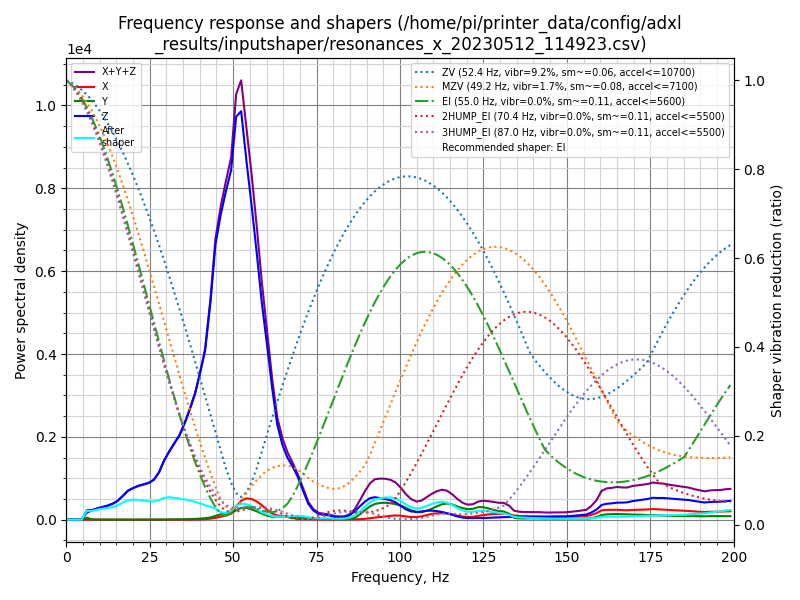

Values plotted in this chart, from the file beside it:
freq, psd_x, psd_y, psd_z, psd_xyz
0.0, 1.608e+01, 1.843e+01, 2.877e+02, 3.222e+02
1.5, 2.497e+01, 3.406e+01, 1.940e+02, 2.531e+02
3.1, 2.359e+01, 5.943e+01, 5.565e+01, 1.387e+02
4.6, 2.635e+01, 3.617e+02, 3.673e+02, 7.554e+02
6.2, 2.593e+01, 3.192e+02, 1.104e+03, 1.449e+03
7.7, 2.528e+01, 4.730e+01, 1.749e+03, 1.821e+03
9.3, 2.908e+01, 2.948e+01, 2.547e+03, 2.606e+03
10.8, 3.331e+01, 2.733e+01, 3.319e+03, 3.380e+03
12.3, 3.273e+01, 2.560e+01, 4.174e+03, 4.232e+03
13.9, 2.743e+01, 2.481e+01, 5.387e+03, 5.439e+03
15.4, 2.884e+01, 2.703e+01, 7.052e+03, 7.107e+03
17.0, 3.072e+01, 2.892e+01, 9.895e+03, 9.955e+03
18.5, 3.240e+01, 2.798e+01, 1.303e+04, 1.309e+04
20.1, 3.090e+01, 3.379e+01, 1.547e+04, 1.553e+04
21.6, 3.308e+01, 4.076e+01, 1.771e+04, 1.778e+04
23.1, 3.654e+01, 4.699e+01, 1.970e+04, 1.979e+04
24.7, 3.250e+01, 5.426e+01, 2.203e+04, 2.211e+04
26.2, 2.925e+01, 6.774e+01, 2.526e+04, 2.536e+04
27.8, 2.943e+01, 8.872e+01, 3.191e+04, 3.203e+04
29.3, 3.919e+01, 1.231e+02, 4.186e+04, 4.202e+04
30.8, 5.122e+01, 1.741e+02, 5.060e+04, 5.082e+04
32.4, 7.511e+01, 2.367e+02, 5.992e+04, 6.023e+04
33.9, 1.050e+02, 3.090e+02, 6.904e+04, 6.946e+04
35.5, 1.274e+02, 4.309e+02, 8.290e+04, 8.346e+04
37.0, 1.411e+02, 5.985e+02, 9.852e+04, 9.926e+04
38.6, 1.873e+02, 8.031e+02, 1.176e+05, 1.185e+05
40.1, 3.220e+02, 1.111e+03, 1.421e+05, 1.435e+05
41.6, 5.761e+02, 1.526e+03, 1.700e+05, 1.721e+05
43.2, 1.158e+03, 2.449e+03, 2.271e+05, 2.307e+05
44.7, 2.077e+03, 4.195e+03, 2.974e+05, 3.037e+05
46.3, 3.571e+03, 6.036e+03, 3.418e+05, 3.515e+05
47.8, 4.820e+03, 6.732e+03, 3.792e+05, 3.908e+05
49.4, 7.339e+03, 7.764e+03, 4.177e+05, 4.328e+05
50.9, 1.619e+04, 1.171e+04, 4.960e+05, 5.239e+05
52.4, 2.402e+04, 1.509e+04, 5.176e+05, 5.567e+05
54.0, 2.790e+04, 1.556e+04, 4.681e+05, 5.116e+05
55.5, 2.802e+04, 1.402e+04, 4.229e+05, 4.649e+05
57.1, 2.514e+04, 1.160e+04, 3.671e+05, 4.038e+05
58.6, 2.067e+04, 8.670e+03, 3.072e+05, 3.366e+05
60.2, 1.433e+04, 5.916e+03, 2.526e+05, 2.729e+05
61.7, 9.205e+03, 4.562e+03, 1.961e+05, 2.099e+05
63.2, 6.458e+03, 4.607e+03, 1.457e+05, 1.568e+05
64.8, 5.577e+03, 4.980e+03, 1.166e+05, 1.272e+05
66.3, 4.610e+03, 4.289e+03, 9.921e+04, 1.081e+05
67.9, 2.807e+03, 3.331e+03, 8.670e+04, 9.283e+04
69.4, 1.336e+03, 3.239e+03, 7.139e+04, 7.596e+04
71.0, 9.728e+02, 3.193e+03, 4.921e+04, 5.338e+04
72.5, 8.148e+02, 2.465e+03, 2.818e+04, 3.146e+04
74.0, 5.316e+02, 1.994e+03, 1.673e+04, 1.925e+04
75.6, 3.905e+02, 1.653e+03, 1.064e+04, 1.268e+04
77.1, 2.984e+02, 1.751e+03, 8.978e+03, 1.103e+04
78.7, 2.827e+02, 1.533e+03, 8.515e+03, 1.033e+04
80.2, 4.858e+02, 1.059e+03, 5.534e+03, 7.079e+03
81.7, 6.051e+02, 1.433e+03, 4.641e+03, 6.679e+03
83.3, 5.812e+02, 1.049e+03, 5.285e+03, 6.915e+03
84.8, 6.079e+02, 1.328e+03, 9.017e+03, 1.095e+04
86.4, 7.252e+02, 3.851e+03, 1.711e+04, 2.169e+04
87.9, 1.311e+03, 1.094e+04, 2.806e+04, 4.031e+04
89.5, 2.049e+03, 2.057e+04, 3.915e+04, 6.177e+04
91.0, 3.341e+03, 2.928e+04, 4.745e+04, 8.007e+04
... 70 more rows
